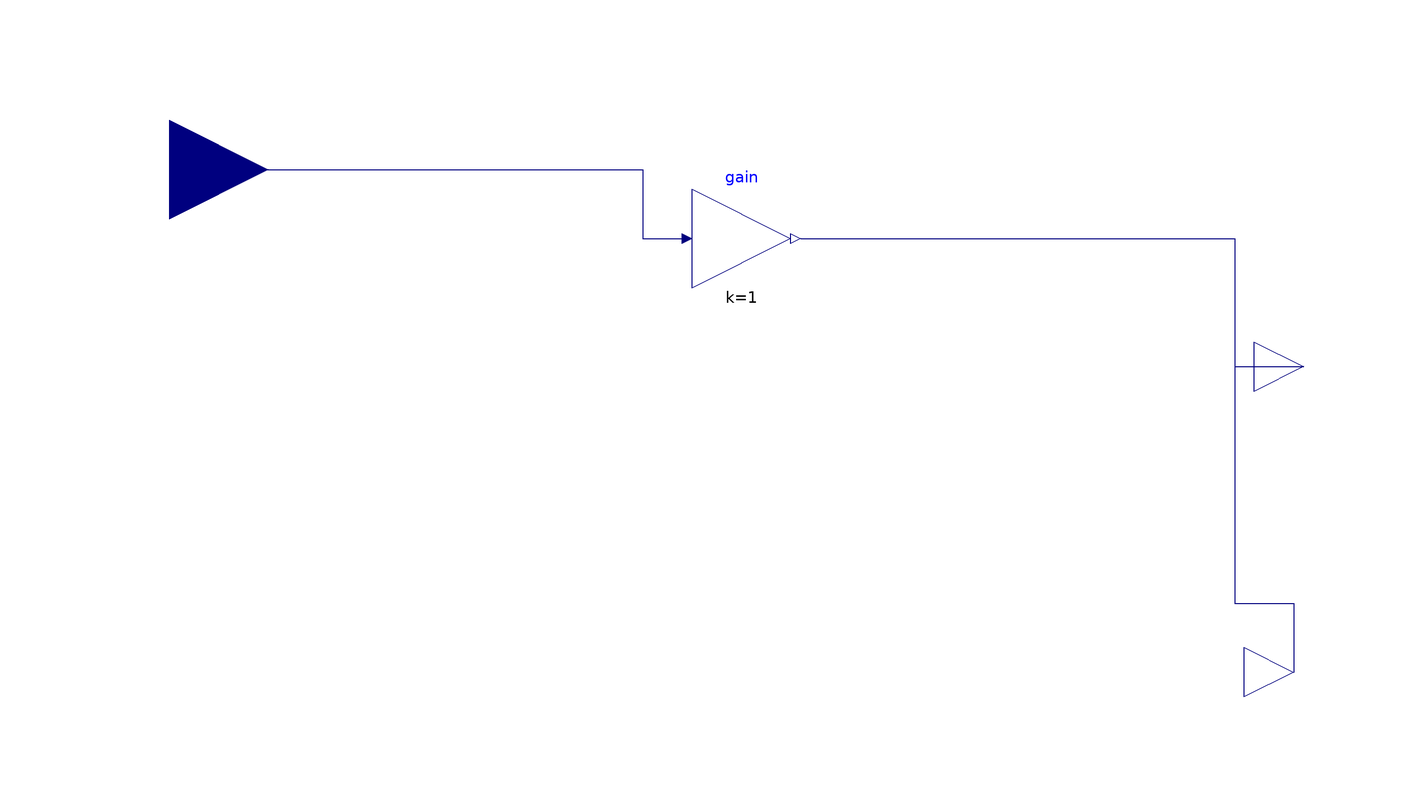

The Modelica model whose source follows is shown above as a component diagram (icons at their Placement, wires along their Line points).

model Custom03
  "Custom implementation of a P controller with variable output limiter"

  parameter Real k = 2 "Constant gain";

  Buildings.Controls.OBC.CDL.Reals.MultiplyByParameter gain(k=1)
    annotation (Placement(transformation(extent={{-22,0},{-2,20}})));
  Buildings.Controls.OBC.CDL.Interfaces.RealInput ymax
    "Maximum value of output signal"
    annotation (Placement(transformation(extent={{-148,4},{-108,44}})));
  Buildings.Controls.OBC.CDL.Interfaces.RealOutput y "Maximum value of output signal"
    annotation (Placement(transformation(extent={{92,-26},{112,-6}}),
        iconTransformation(extent={{100,-10},{120,10}})));
  Buildings.Controls.OBC.CDL.Interfaces.RealOutput y1
                                                     "Maximum value of output signal"
    annotation (Placement(transformation(extent={{90,-88},{110,-68}}),
        iconTransformation(extent={{100,-10},{120,10}})));
equation

  connect(ymax,gain. u) annotation (Line(points={{-128,24},{-32,24},{-32,10},{
          -24,10}}, color={0,0,127}));
  connect(gain.y,y)
    annotation (Line(points={{0,10},{88,10},{88,-16},{102,-16}},
                                                             color={0,0,127}));
  connect(gain.y, y1) annotation (Line(points={{0,10},{88,10},{88,-64},{100,-64},
          {100,-78}}, color={0,0,127}));
  annotation (Icon(coordinateSystem(preserveAspectRatio=false)), Diagram(
        coordinateSystem(preserveAspectRatio=false)));
end Custom03;